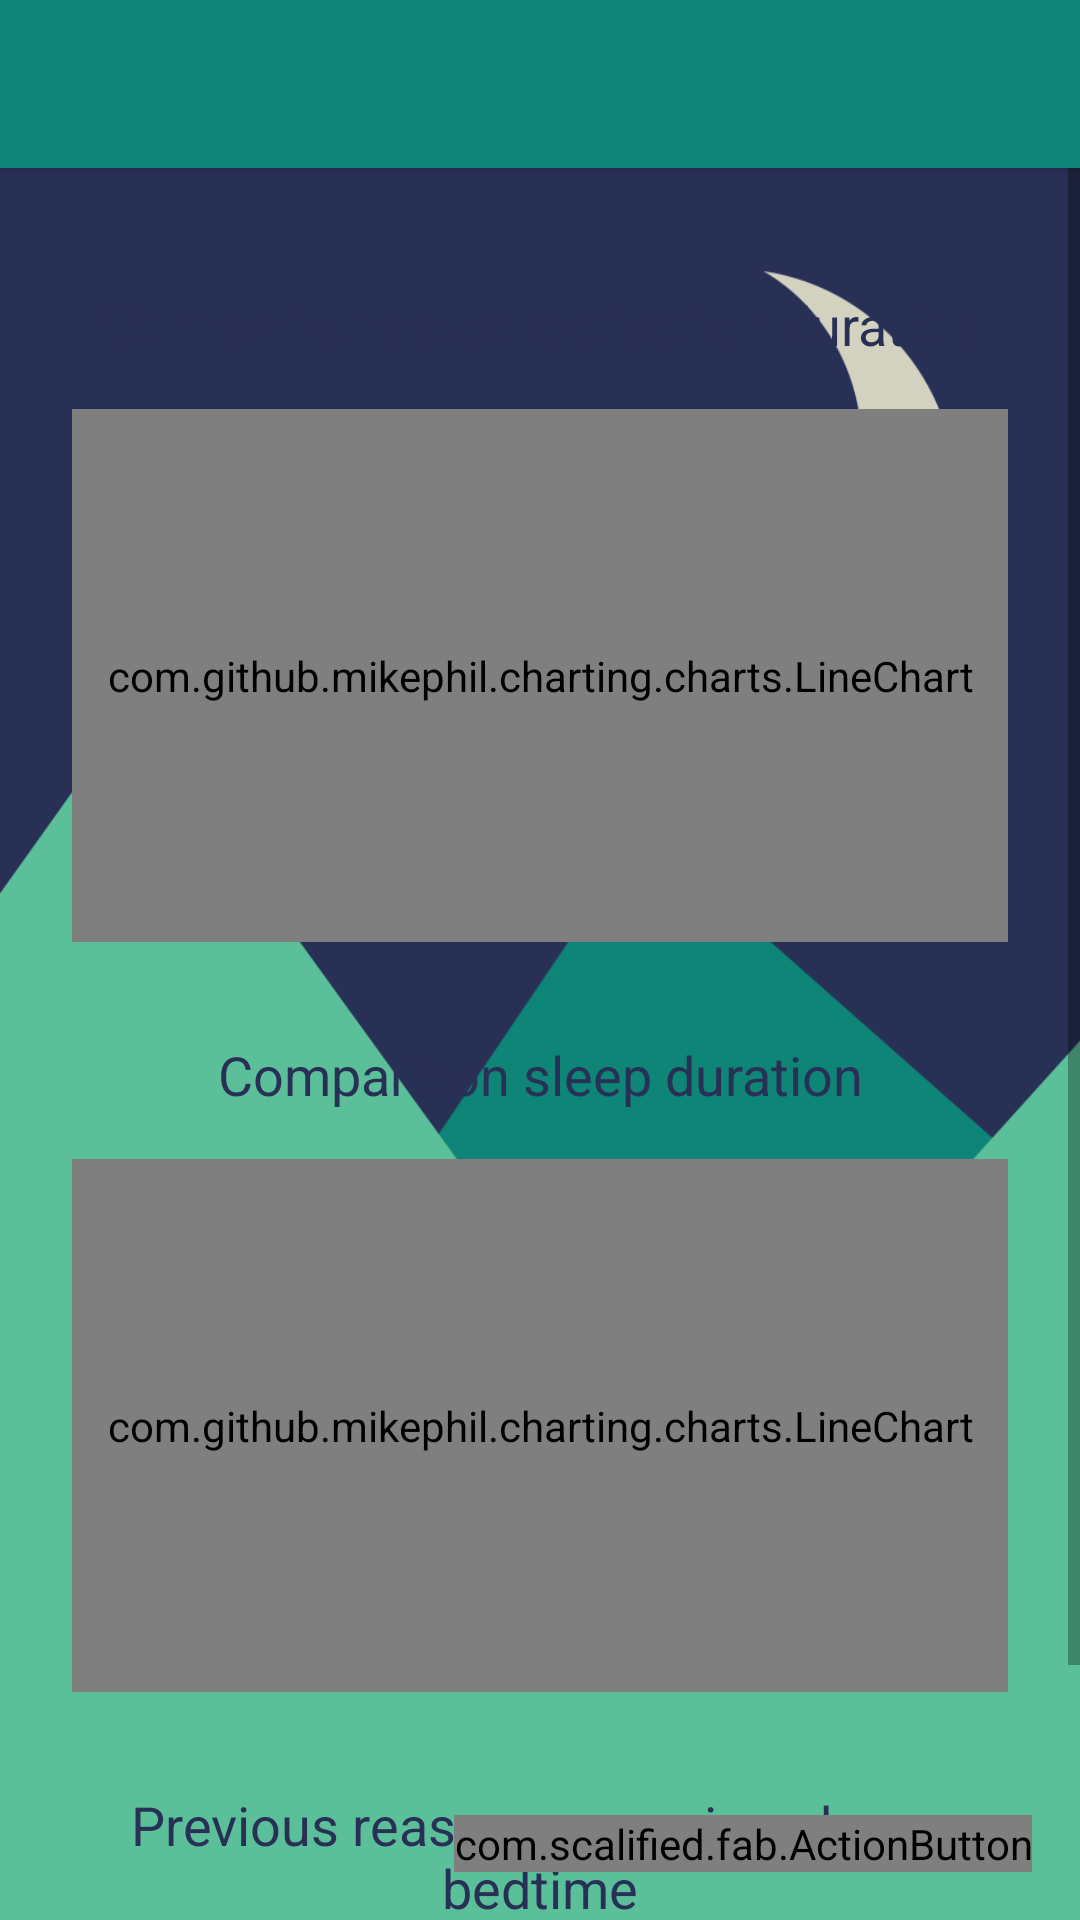

Android layout source for this screen:
<!-- AndroidManifest.xml: application theme AppTheme -->
<!-- res/layout/drawer_app_bar_progress.xml -->
<?xml version="1.0" encoding="utf-8"?>
<android.support.design.widget.CoordinatorLayout xmlns:android="http://schemas.android.com/apk/res/android"
    xmlns:app="http://schemas.android.com/apk/res-auto"
    xmlns:tools="http://schemas.android.com/tools"
    xmlns:fab="http://schemas.android.com/apk/res-auto"
    android:layout_width="match_parent"
    android:layout_height="match_parent"
    tools:context="applab.bedtimeapp.MainDrawerActivity">

    <android.support.design.widget.AppBarLayout
        android:layout_width="match_parent"
        android:layout_height="wrap_content"
        android:theme="@style/AppTheme.AppBarOverlay">

        <android.support.v7.widget.Toolbar
            android:id="@+id/toolbar"
            android:layout_width="match_parent"
            android:layout_height="?attr/actionBarSize"
            android:background="?attr/colorPrimary"
            app:popupTheme="@style/AppTheme.PopupOverlay" />

    </android.support.design.widget.AppBarLayout>

    <include layout="@layout/drawer_content" />

    <include layout="@layout/sleep_graph_progress" />

    <com.scalified.fab.ActionButton
        android:id="@+id/alert"
        android:layout_width="wrap_content"
        android:layout_height="wrap_content"
        fab:button_color="@color/alert"
        android:layout_marginRight="@dimen/fab_margin"
        android:layout_marginBottom="@dimen/fab_margin"
        android:layout_gravity="bottom|right"
        fab:type="DEFAULT"
        fab:image="@drawable/ic_error_outline_black_24dp"
        />
    <com.scalified.fab.ActionButton
        android:id="@+id/alertWeekly"
        android:layout_width="wrap_content"
        android:layout_height="wrap_content"
        fab:button_color="@color/orange"
        android:layout_marginRight="@dimen/fab_margin"
        android:layout_marginBottom="@dimen/fab_margin"
        android:layout_gravity="bottom|right"
        fab:type="DEFAULT"
        fab:image="@drawable/ic_error_outline_black_24dp"
        />

</android.support.design.widget.CoordinatorLayout>
<!-- res/layout/drawer_content.xml (included above) -->
<?xml version="1.0" encoding="utf-8"?>
<android.support.constraint.ConstraintLayout xmlns:android="http://schemas.android.com/apk/res/android"
    xmlns:app="http://schemas.android.com/apk/res-auto"
    xmlns:tools="http://schemas.android.com/tools"
    android:layout_width="match_parent"
    android:layout_height="match_parent"
    app:layout_behavior="@string/appbar_scrolling_view_behavior"
    tools:context="applab.bedtimeapp.MainDrawerActivity"
    tools:showIn="@layout/drawer_app_bar_main">

</android.support.constraint.ConstraintLayout>
<!-- res/layout/sleep_graph_progress.xml (included above) -->
<?xml version="1.0" encoding="utf-8"?>
<ScrollView xmlns:android="http://schemas.android.com/apk/res/android"
    android:layout_width="match_parent"
    android:layout_height="fill_parent"
    android:background="@drawable/background">

    <LinearLayout
        android:layout_width="match_parent"
        android:layout_height="wrap_content"
        android:orientation="vertical"
        android:padding="@dimen/fab_margin">

        <TextView
            android:layout_width="match_parent"
            android:layout_height="?attr/actionBarSize" />

        <LinearLayout
            android:layout_width="match_parent"
            android:layout_height="250dp"
            android:id="@+id/ll_sleep_quality_duration"
            android:padding="8dp"
            android:orientation="vertical">
            <TextView
                android:layout_width="match_parent"
                android:layout_height="wrap_content"
                android:text="Comparison procrastination duration"
                android:gravity="center"
                android:textAppearance="@android:style/TextAppearance.Medium"
                android:textColor="@color/darkblue"
                android:layout_marginBottom="@dimen/fab_margin"
                android:layout_marginTop="@dimen/fab_margin"
                />
            <com.github.mikephil.charting.charts.LineChart
                android:id="@+id/sleep_quality_duration"
                android:layout_width="match_parent"
                android:layout_height="match_parent" />
        </LinearLayout>

        <LinearLayout
            android:layout_width="match_parent"
            android:layout_height="250dp"
            android:id="@+id/ll_sleep_quality_busy"
            android:padding="8dp"
            android:orientation="vertical">
            <TextView
                android:layout_width="match_parent"
                android:layout_height="wrap_content"
                android:text="Comparison sleep duration"
                android:gravity="center"
                android:textAppearance="@android:style/TextAppearance.Medium"
                android:textColor="@color/darkblue"
                android:layout_marginBottom="@dimen/fab_margin"
                android:layout_marginTop="@dimen/fab_margin"
                />
            <com.github.mikephil.charting.charts.LineChart
                android:id="@+id/sleep_quality_busy"
                android:layout_width="match_parent"
                android:layout_height="match_parent" />
        </LinearLayout>

        <LinearLayout
            android:layout_width="match_parent"
            android:layout_height="150dp"
            android:id="@+id/ll_proc_reasons"
            android:padding="8dp"
            android:orientation="vertical">
            <TextView
                android:layout_width="match_parent"
                android:layout_height="wrap_content"
                android:text="Previous reasons you missed your bedtime"
                android:gravity="center"
                android:textAppearance="@android:style/TextAppearance.Medium"
                android:textColor="@color/darkblue"
                android:layout_marginBottom="@dimen/fab_margin"
                android:layout_marginTop="@dimen/fab_margin"
                />
            <ListView
                android:id="@+id/lv_reasons"
                android:layout_marginLeft="@dimen/fab_margin"
                android:layout_width="wrap_content"
                android:layout_height="wrap_content">

            </ListView>

        </LinearLayout>

    </LinearLayout>


</ScrollView>
<!-- res/layout/drawer_app_bar_main.xml (included above) -->
<?xml version="1.0" encoding="utf-8"?>
<android.support.design.widget.CoordinatorLayout xmlns:android="http://schemas.android.com/apk/res/android"
    xmlns:app="http://schemas.android.com/apk/res-auto"
    xmlns:fab="http://schemas.android.com/apk/res-auto"
    xmlns:tools="http://schemas.android.com/tools"
    android:layout_width="match_parent"
    android:layout_height="match_parent"
    android:id="@+id/coord_layout_main"
    tools:context="applab.bedtimeapp.MainDrawerActivity">

    <android.support.design.widget.AppBarLayout
        android:layout_width="match_parent"
        android:layout_height="wrap_content"
        android:theme="@style/AppTheme.AppBarOverlay">

        <android.support.v7.widget.Toolbar
            android:id="@+id/toolbar"
            android:layout_width="match_parent"
            android:layout_height="?attr/actionBarSize"
            android:background="?attr/colorPrimary"
            app:popupTheme="@style/AppTheme.PopupOverlay" />

    </android.support.design.widget.AppBarLayout>

    <include layout="@layout/drawer_content" />

    <include layout="@layout/landing_screen"
        android:id="@+id/include" />

    <com.scalified.fab.ActionButton
        android:id="@+id/alert"
        android:layout_width="wrap_content"
        android:layout_height="wrap_content"
        fab:button_color="@color/alert"
        android:layout_marginRight="@dimen/fab_margin"
        android:layout_marginBottom="@dimen/fab_margin"
        android:layout_gravity="bottom|right"
        fab:type="DEFAULT"
        fab:image="@drawable/ic_error_outline_black_24dp"
        />

    <com.scalified.fab.ActionButton
        android:id="@+id/alertWeekly"
        android:layout_width="wrap_content"
        android:layout_height="wrap_content"
        fab:button_color="@color/orange"
        android:layout_marginRight="@dimen/fab_margin"
        android:layout_marginBottom="@dimen/fab_margin"
        android:layout_gravity="bottom|right"
        fab:type="DEFAULT"
        fab:image="@drawable/ic_error_outline_black_24dp"
        />

</android.support.design.widget.CoordinatorLayout>
<!-- res/layout/landing_screen.xml (included above) -->
<?xml version="1.0" encoding="utf-8"?>
<RelativeLayout xmlns:android="http://schemas.android.com/apk/res/android"
    android:orientation="vertical" android:layout_width="match_parent"
    android:layout_height="match_parent"
    android:background="@drawable/background">

    <TextView
        android:id="@+id/textView"
        android:layout_width="match_parent"
        android:layout_height="wrap_content"
        android:layout_margin="@dimen/fab_margin"
        android:padding="@dimen/small_margin"
        android:background="@color/colorAccent"
        android:layout_alignParentBottom="true"
        android:gravity="center"
        android:text="In the settings ☰ you can change what you like to see when you start the app"
        android:textColor="@color/darkblue" />

</RelativeLayout>
<!-- resources referenced by this layout -->
<resources>
  <color name="alert">#B20000</color>
  <color name="colorAccent">#d3d2c0</color>
  <color name="darkblue">#293056</color>
  <color name="orange">#FFA500</color>
  <dimen name="fab_margin">16dp</dimen>
  <dimen name="small_margin">2dp</dimen>
  <!-- drawable background: png bitmap (drawable, 18779 bytes) -->
  <!-- drawable ic_error_outline_black_24dp (drawable) -->
  <vector xmlns:android="http://schemas.android.com/apk/res/android"
          android:width="24dp"
          android:height="24dp"
          android:viewportWidth="24.0"
          android:viewportHeight="24.0">
      <path
          android:fillColor="#d3d2c0"
          android:pathData="M11,15h2v2h-2zM11,7h2v6h-2zM11.99,2C6.47,2 2,6.48 2,12s4.47,10 9.99,10C17.52,22 22,17.52 22,12S17.52,2 11.99,2zM12,20c-4.42,0 -8,-3.58 -8,-8s3.58,-8 8,-8 8,3.58 8,8 -3.58,8 -8,8z"/>
  </vector>
  <style name="AppTheme.AppBarOverlay" parent="ThemeOverlay.AppCompat.Dark.ActionBar" />
  <style name="AppTheme.PopupOverlay" parent="ThemeOverlay.AppCompat.Light" />
  <style name="AppTheme" parent="Theme.AppCompat.Light.DarkActionBar">
          
          <item name="colorPrimary">@color/colorPrimary</item>
          <item name="colorPrimaryDark">@color/colorPrimaryDark</item>
          <item name="colorAccent">@color/colorAccent</item>
      </style>
  <color name="colorPrimary">#0e8576</color>
  <color name="colorPrimaryDark">#095d52</color>
</resources>
